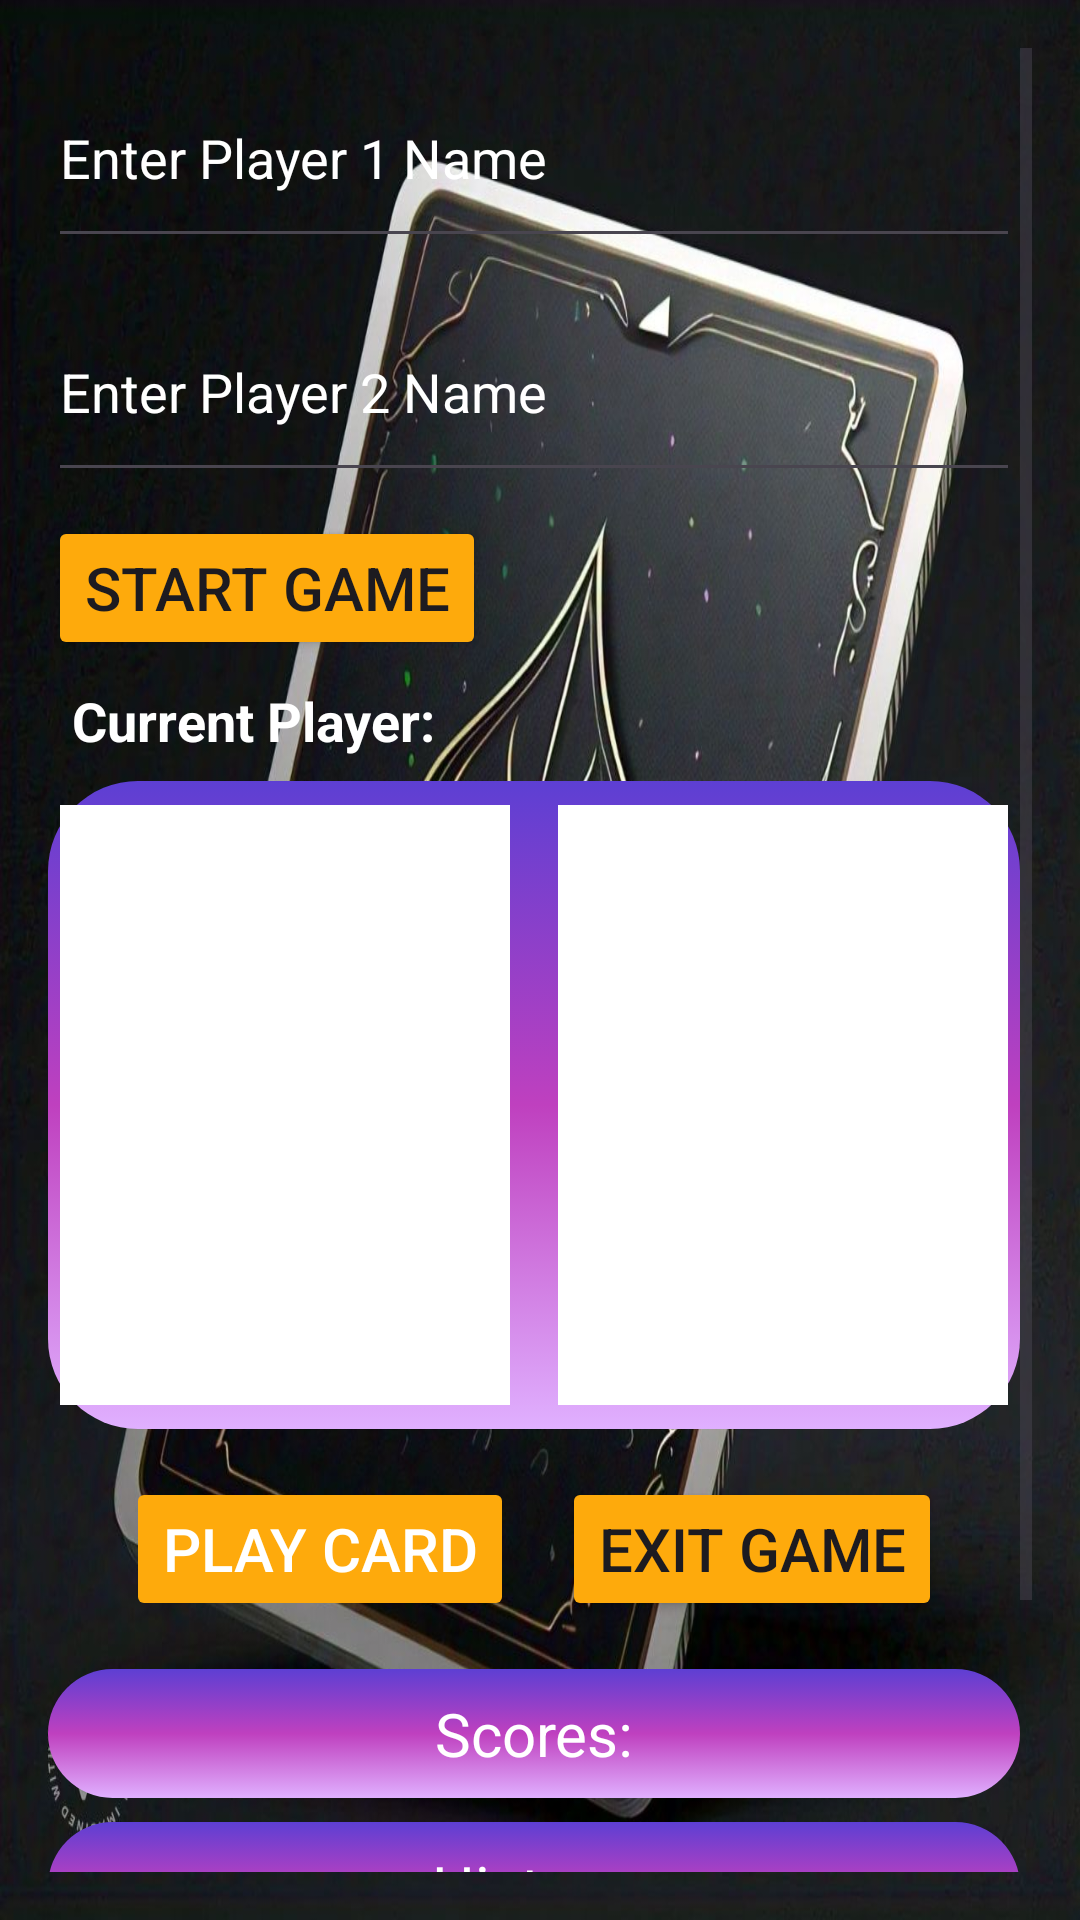

Here is an Android app screen rendered from its layout file. Give the layout XML and the strings, colors and styles it references.
<!-- AndroidManifest.xml: application theme Theme.CardsGame -->
<!-- res/layout/proo.xml -->
<?xml version="1.0" encoding="utf-8"?>
<androidx.constraintlayout.widget.ConstraintLayout xmlns:android="http://schemas.android.com/apk/res/android"
    xmlns:app="http://schemas.android.com/apk/res-auto"
    xmlns:tools="http://schemas.android.com/tools"
    android:id="@+id/mainGoal1"
    android:layout_width="match_parent"
    android:layout_height="match_parent"

    android:nestedScrollingEnabled="true"
    android:overScrollMode="ifContentScrolls"

    android:visibility="visible"
    tools:context=".proo"
    tools:visibility="visible">


    <ScrollView
        android:layout_width="match_parent"
        android:layout_height="match_parent"
        android:background="@drawable/another"
        android:fillViewport="true"
        android:padding="16dp"
        android:scrollY="1000dp"
        android:scrollbarStyle="insideInset"
        app:layout_constraintBottom_toBottomOf="parent"
        app:layout_constraintEnd_toEndOf="parent"
        app:layout_constraintHorizontal_bias="0.0"
        app:layout_constraintStart_toStartOf="parent"
        app:layout_constraintTop_toTopOf="parent"
        app:layout_constraintVertical_bias="0.0">

        <LinearLayout
            android:layout_width="match_parent"
            android:layout_height="wrap_content"

            android:orientation="vertical"
            android:visibility="visible">

            
            <LinearLayout
                android:id="@+id/nameInputLayout"
                android:layout_width="match_parent"
                android:layout_height="wrap_content"
                android:orientation="vertical">

                <EditText
                    android:id="@+id/player1NameInput"
                    android:layout_width="match_parent"
                    android:layout_height="70dp"
                    android:layout_marginBottom="8dp"
                    android:hint="Enter Player 1 Name"
                    android:textColor="@color/white"
                    android:textColorHint="@color/white" />

                <EditText
                    android:id="@+id/player2NameInput"
                    android:layout_width="match_parent"
                    android:layout_height="70dp"
                    android:layout_marginBottom="8dp"
                    android:hint="Enter Player 2 Name"
                    android:textColor="@color/white"
                    android:textColorHint="@color/white" />

                <Button
                    android:id="@+id/startGameButton"
                    android:layout_width="wrap_content"
                    android:layout_height="wrap_content"

                    android:backgroundTint="?android:attr/colorPressedHighlight"
                    android:text="Start Game"
                    android:textSize="20sp"
                    app:iconTint="@android:color/holo_red_dark"
                    app:rippleColor="@color/design_default_color_error" />
            </LinearLayout>

            
            <TextView
                android:id="@+id/currentPlayerLabel"
                android:layout_width="wrap_content"
                android:layout_height="wrap_content"
                android:padding="8dp"
                android:text="Current Player: "
                android:textColor="@color/white"
                android:textSize="18sp"
                android:textStyle="bold" />

            
            <LinearLayout
                android:layout_width="match_parent"
                android:layout_height="wrap_content"
                android:background="@drawable/chandu_background"
                android:gravity="center"
                android:orientation="horizontal">

                
                <ImageView
                    android:id="@+id/currentCardImage"
                    android:layout_width="150dp"
                    android:layout_height="200dp"
                    android:layout_margin="8dp"
                    android:background="#FFFFFF"
                    android:scaleType="centerInside" />

                
                <ImageView
                    android:id="@+id/previousCardImage"
                    android:layout_width="150dp"
                    android:layout_height="200dp"
                    android:layout_margin="8dp"
                    android:background="#FFFFFF"
                    android:scaleType="centerInside" />
            </LinearLayout>

            
            <LinearLayout
                android:layout_width="match_parent"
                android:layout_height="wrap_content"
                android:layout_marginTop="16dp"
                android:gravity="center"
                android:orientation="horizontal">

                <Button
                    android:id="@+id/playButton"
                    android:layout_width="wrap_content"
                    android:layout_height="wrap_content"
                    android:layout_marginRight="16dp"
                    android:backgroundTint="?android:attr/colorPressedHighlight"
                    android:enabled="false"
                    android:text="Play Card"
                    android:textColor="@color/white"
                    android:textSize="20sp" /> 

                <Button
                    android:id="@+id/exitButton"
                    android:layout_width="wrap_content"
                    android:layout_height="wrap_content"

                    android:backgroundTint="?android:attr/colorPressedHighlight"
                    android:text="Exit Game"
                    android:textSize="20sp" />
            </LinearLayout>

            
            <TextView
                android:id="@+id/scoreLabel"
                android:layout_width="match_parent"
                android:layout_height="wrap_content"
                android:layout_marginTop="16dp"
                android:background="@drawable/chandu_background"
                android:gravity="center"
                android:padding="8dp"
                android:text="Scores:"
                android:textColor="@color/white"
                android:textSize="20sp" />

            <TextView
                android:id="@+id/historyLabel"
                android:layout_width="match_parent"
                android:layout_height="wrap_content"
                android:layout_marginTop="8dp"
                android:background="@drawable/chandu_background"
                android:gravity="center"
                android:padding="8dp"
                android:text="History:"
                android:textColor="@color/white"
                android:textSize="20sp" />

            <TextView
                android:id="@+id/player1DeckLabel"
                android:layout_width="match_parent"
                android:layout_height="wrap_content"
                android:layout_marginTop="8dp"
                android:background="@drawable/chandu_background"
                android:gravity="center"
                android:padding="8dp"
                android:text="Player 1 Deck: 0 cards left"
                android:textColor="@color/white"
                android:textSize="20sp" />

            <TextView
                android:id="@+id/player2DeckLabel"
                android:layout_width="match_parent"
                android:layout_height="wrap_content"
                android:layout_marginTop="8dp"
                android:background="@drawable/chandu_background"
                android:gravity="center"
                android:padding="8dp"
                android:text="Player 2 Deck: 0 cards left"
                android:textColor="@color/white"
                android:textSize="20sp" />
        </LinearLayout>
    </ScrollView>
</androidx.constraintlayout.widget.ConstraintLayout>
<!-- resources referenced by this layout -->
<resources>
  <!-- drawable another: jpg bitmap (drawable, 141169 bytes) -->
  <!-- drawable chandu_background (drawable) -->
  <?xml version="1.0" encoding="utf-8"?>
  <selector xmlns:android="http://schemas.android.com/apk/res/android">
  <item>
      <shape android:shape="rectangle">
          <gradient android:startColor="#5D3FD3" android:centerColor="#BF40BF" android:endColor="#E0B0FF" android:angle="-45">
          </gradient>
          <corners android:radius="30dp"/>
      </shape>
  </item>
  </selector>
  <style name="Theme.CardsGame" parent="Base.Theme.CardsGame" />
  <style name="Base.Theme.CardsGame" parent="Theme.Material3.DayNight.NoActionBar">
          
          
      </style>
  <!-- not gathered from this repository: default colours our renderer supplied (Android Studio template values) -->
  <color name="white">#FFFFFFFF</color>
</resources>
